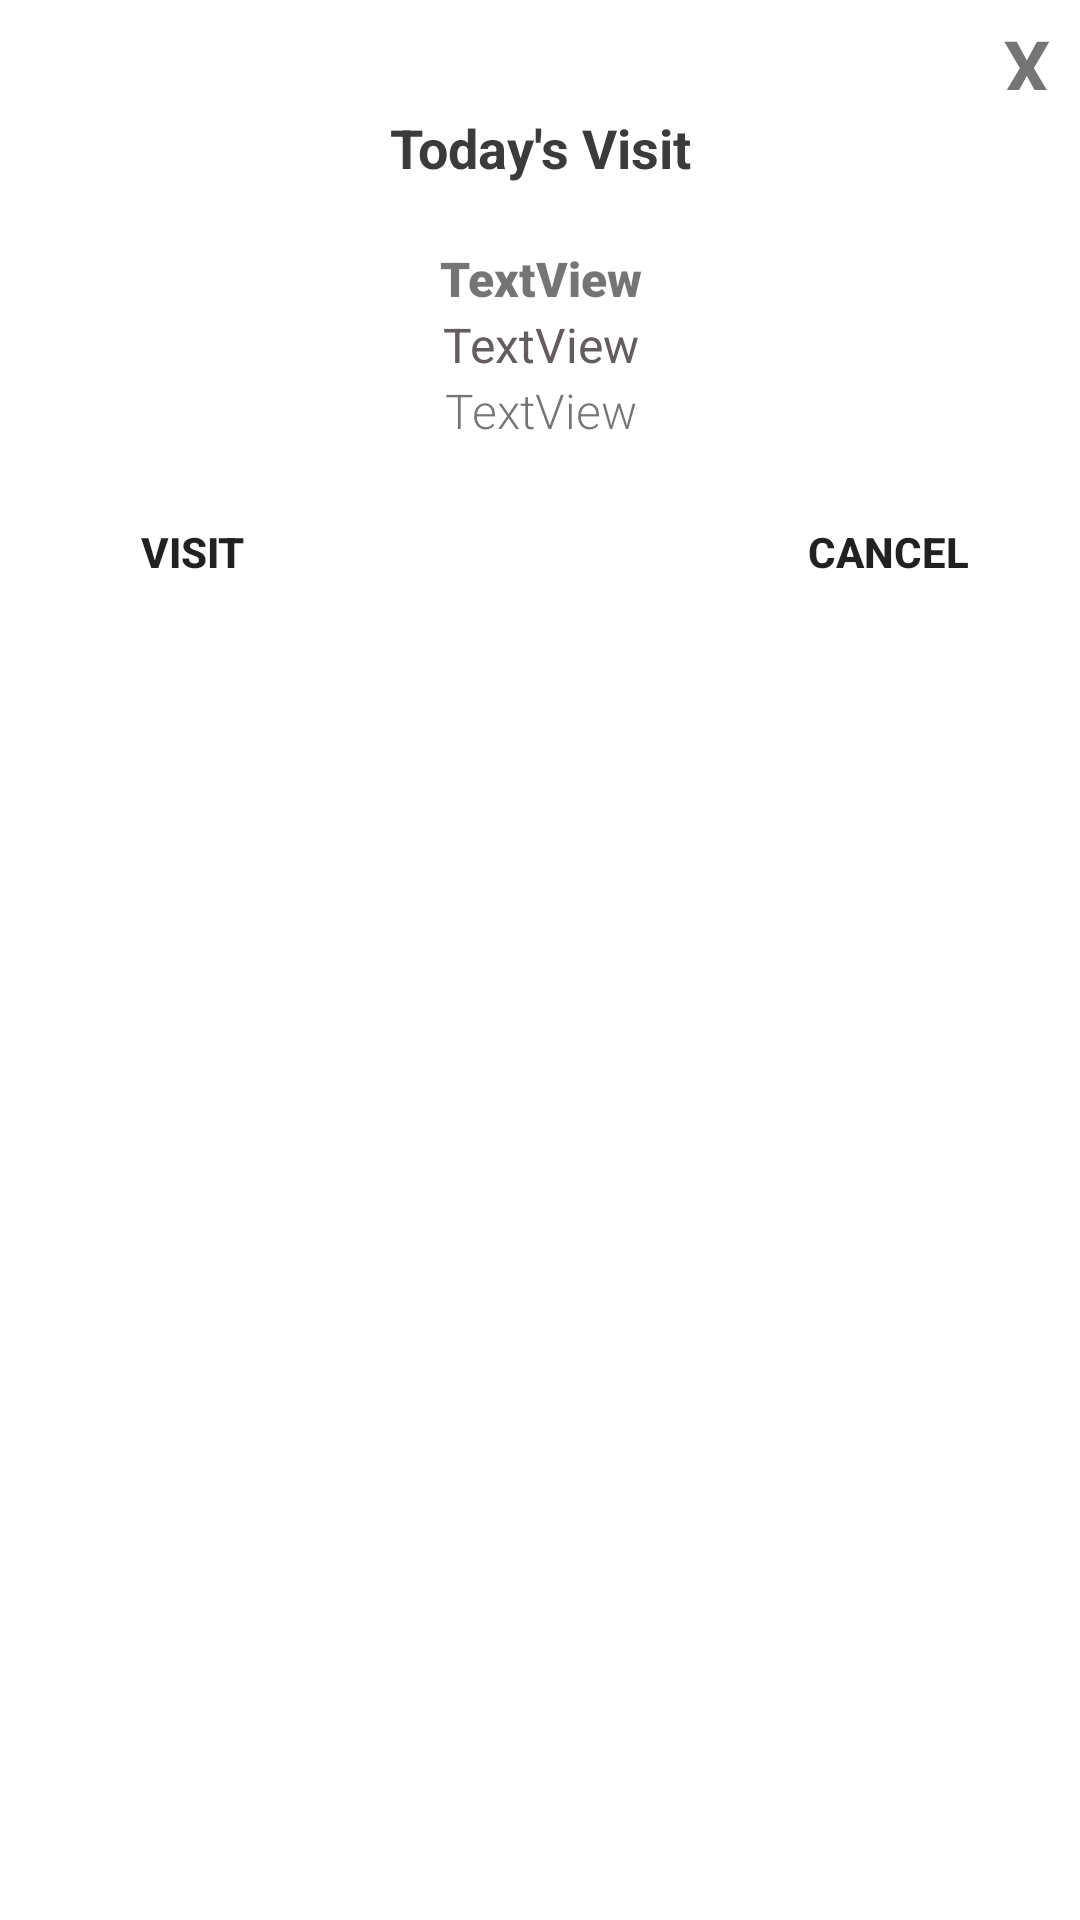

Android layout source for this screen:
<!-- AndroidManifest.xml: application theme AppTheme -->
<!-- res/layout/custompopup.xml -->
<?xml version="1.0" encoding="utf-8"?>
<android.support.constraint.ConstraintLayout xmlns:android="http://schemas.android.com/apk/res/android"
    xmlns:app="http://schemas.android.com/apk/res-auto"
    android:orientation="vertical"
    android:id="@+id/popup_element"
    android:layout_width="200dp"
    android:layout_height="220dp"
    android:background="#fff"
    android:padding="5dp"
    android:layout_gravity="center_horizontal">

    <TextView
        android:id="@+id/village_name"
        android:layout_width="match_parent"
        android:layout_height="22dp"
        android:layout_marginStart="8dp"
        android:layout_marginEnd="8dp"
        android:gravity="center_horizontal"
        android:text="TextView"
        android:textSize="16sp"
        android:fontFamily="sans-serif-light"
        app:layout_constraintEnd_toEndOf="parent"
        app:layout_constraintHorizontal_bias="0.496"
        app:layout_constraintStart_toStartOf="parent"
        app:layout_constraintTop_toBottomOf="@+id/place_name" />

    <Button
        android:id="@+id/visit"
        android:layout_width="86dp"
        android:layout_height="40dp"
        android:layout_marginStart="16dp"
        android:layout_marginTop="60dp"
        android:layout_marginEnd="8dp"
        android:background="@drawable/rounded_edt"
        android:text="Visit"
        android:textStyle="bold"
        app:layout_constraintEnd_toStartOf="@+id/cancel"
        app:layout_constraintHorizontal_bias="0.0"
        app:layout_constraintStart_toStartOf="parent"
        app:layout_constraintTop_toBottomOf="@+id/date1" />

    <Button
        android:id="@+id/cancel"
        android:layout_width="86dp"
        android:layout_height="40dp"
        android:layout_marginTop="60dp"
        android:layout_marginEnd="16dp"
        android:background="@drawable/rounded_edt"
        android:text="Cancel"
        android:textStyle="bold"
        app:layout_constraintEnd_toEndOf="parent"
        app:layout_constraintTop_toBottomOf="@+id/date1" />

    <TextView
        android:id="@+id/place_name"
        android:layout_width="match_parent"
        android:layout_height="22dp"
        android:layout_marginStart="8dp"
        android:layout_marginEnd="8dp"
        android:gravity="center_horizontal"
        android:text="TextView"
        android:textSize="16sp"
        android:textColor="#635D5D"
        app:layout_constraintEnd_toEndOf="parent"
        app:layout_constraintHorizontal_bias="0.49"
        app:layout_constraintStart_toStartOf="parent"
        app:layout_constraintTop_toBottomOf="@+id/date1" />


    <TextView
        android:id="@+id/date1"
        android:layout_width="match_parent"
        android:layout_height="22dp"
        android:layout_marginStart="8dp"
        android:layout_marginTop="20dp"
        android:layout_marginEnd="8dp"
        android:gravity="center_horizontal"
        android:text="TextView"
        android:textSize="16sp"
        android:fontFamily="sans-serif-black"
        app:layout_constraintEnd_toEndOf="parent"
        app:layout_constraintHorizontal_bias="0.4"
        app:layout_constraintStart_toStartOf="parent"
        app:layout_constraintTop_toBottomOf="@+id/textView5" />

    <TextView
        android:id="@+id/textView5"
        android:layout_width="match_parent"
        android:layout_height="25dp"
        android:layout_marginStart="8dp"
        android:layout_marginTop="32dp"
        android:layout_marginEnd="8dp"
        android:gravity="center_horizontal"
        android:text="Today's Visit"
        android:background="@drawable/rounded_edt"
        android:textColor="#3D3A3A"
        android:textSize="18sp"
        android:textStyle="bold"
        app:layout_constraintEnd_toEndOf="parent"
        app:layout_constraintHorizontal_bias="0.508"
        app:layout_constraintStart_toStartOf="parent"
        app:layout_constraintTop_toTopOf="parent" />
    <TextView
        android:id="@+id/user_id"
        android:layout_width="wrap_content"
        android:layout_height="wrap_content"
        android:layout_marginStart="8dp"
        android:layout_marginLeft="8dp"
        android:layout_marginEnd="8dp"
        android:layout_marginRight="8dp"

        app:layout_constraintBottom_toTopOf="@+id/visit"
        app:layout_constraintEnd_toStartOf="@+id/village_name"
        app:layout_constraintStart_toStartOf="parent" />

    <TextView
        android:id="@+id/roaster_id"
        android:layout_width="4dp"
        android:layout_height="15dp"
        android:layout_marginBottom="16dp"
        app:layout_constraintBottom_toBottomOf="parent"
        app:layout_constraintEnd_toEndOf="parent"
        app:layout_constraintStart_toStartOf="parent" />

    <TextView
        android:id="@+id/close"
        android:layout_width="25dp"
        android:layout_height="25dp"
        android:gravity="center"
        android:text="X"
        android:foreground="@drawable/button"
        android:textSize="25sp"
        android:textStyle="bold"
        app:layout_constraintEnd_toEndOf="parent"
        app:layout_constraintTop_toTopOf="parent" />
</android.support.constraint.ConstraintLayout>
<!-- resources referenced by this layout -->
<resources>
  <!-- drawable button (drawable) -->
  <?xml version="1.0" encoding="utf-8"?>
  <selector xmlns:android="http://schemas.android.com/apk/res/android">
  
      <item android:drawable="@drawable/button_hover" android:state_pressed="true"/>
  
  
  </selector>
  <style name="AppTheme" parent="Theme.AppCompat.Light">
          
          <item name="colorPrimary">@color/colorAmber</item>
          <item name="android:windowActionBar">false</item>
          <item name="colorAccent">@color/colorAccent</item>
      </style>
  <!-- drawable button_hover (drawable) -->
  <?xml version="1.0" encoding="utf-8"?>
  <shape xmlns:android="http://schemas.android.com/apk/res/android" >
  
      <stroke
          android:width="1dp"
          android:color="#000000" />
  
      <gradient
          android:angle="270"
          android:centerColor="#fff"
          android:endColor="#33000000"
          android:startColor="@android:color/white" >
      </gradient>
  
      <corners android:radius="5dp" />
  
  </shape>
  <color name="colorAmber">#FFC107</color>
  <color name="colorAccent">#D81B60</color>
</resources>
